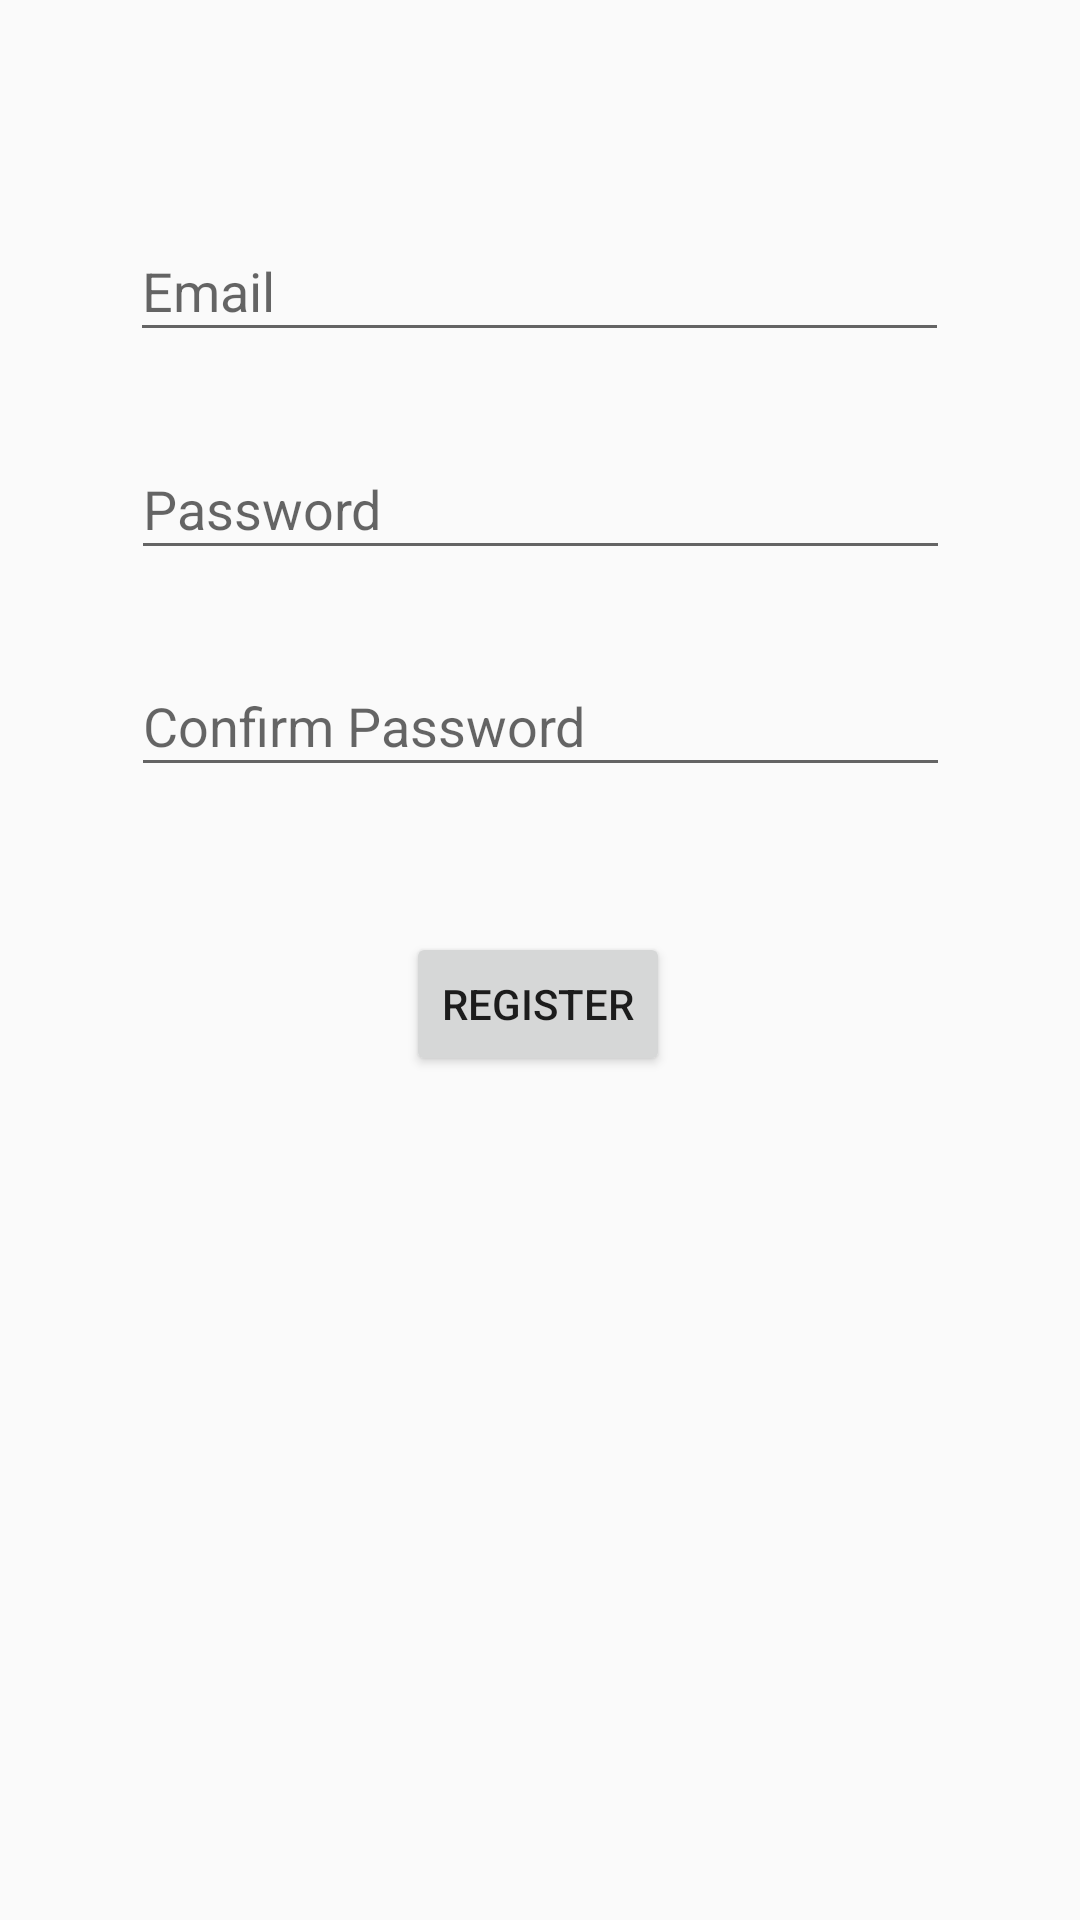

The Android layout XML behind this screen, and the referenced resources:
<!-- AndroidManifest.xml: application theme Theme.StayBuddy -->
<!-- res/layout/activity_signup.xml -->
<?xml version="1.0" encoding="utf-8"?>
<android.support.constraint.ConstraintLayout xmlns:android="http://schemas.android.com/apk/res/android"
    xmlns:app="http://schemas.android.com/apk/res-auto"
    xmlns:tools="http://schemas.android.com/tools"
    android:id="@+id/container"
    android:layout_width="match_parent"
    android:layout_height="match_parent"
    tools:context=".ui.login.SignupActivity">

    <EditText
        android:id="@+id/emailSignup"
        android:layout_width="273dp"
        android:layout_height="44dp"
        android:ems="10"
        android:hint="@string/prompt_email"
        android:inputType="textEmailAddress"
        app:layout_constraintBottom_toBottomOf="parent"
        app:layout_constraintEnd_toEndOf="parent"
        app:layout_constraintHorizontal_bias="0.497"
        app:layout_constraintStart_toStartOf="parent"
        app:layout_constraintTop_toTopOf="parent"
        app:layout_constraintVertical_bias="0.123" />

    <EditText
        android:id="@+id/signupConfirmPassword"
        android:layout_width="273dp"
        android:layout_height="44dp"
        android:ems="10"
        android:hint="@string/prompt_confirm_password"
        android:inputType="textEmailAddress"
        app:layout_constraintBottom_toBottomOf="parent"
        app:layout_constraintEnd_toEndOf="parent"
        app:layout_constraintStart_toStartOf="parent"
        app:layout_constraintTop_toBottomOf="@+id/signupPassword"
        app:layout_constraintVertical_bias="0.07" />

    <EditText
        android:id="@+id/signupPassword"
        android:layout_width="273dp"
        android:layout_height="44dp"
        android:ems="10"
        android:hint="@string/prompt_password"
        android:inputType="textEmailAddress"
        app:layout_constraintBottom_toBottomOf="parent"
        app:layout_constraintEnd_toEndOf="parent"
        app:layout_constraintStart_toStartOf="parent"
        app:layout_constraintTop_toBottomOf="@+id/emailSignup"
        app:layout_constraintVertical_bias="0.06" />

    <Button
        android:id="@+id/signup"
        android:layout_width="wrap_content"
        android:layout_height="wrap_content"
        android:text="@string/register"
        app:layout_constraintBottom_toBottomOf="parent"
        app:layout_constraintEnd_toEndOf="parent"
        app:layout_constraintHorizontal_bias="0.498"
        app:layout_constraintStart_toStartOf="parent"
        app:layout_constraintTop_toBottomOf="@+id/signupConfirmPassword"
        app:layout_constraintVertical_bias="0.147" />

    <TextView
        android:id="@+id/signupError"
        android:layout_width="wrap_content"
        android:layout_height="wrap_content"
        android:textColor="#F61717"
        app:layout_constraintBottom_toTopOf="@+id/signup"
        app:layout_constraintEnd_toEndOf="parent"
        app:layout_constraintStart_toStartOf="parent"
        app:layout_constraintTop_toBottomOf="@+id/signupConfirmPassword" />
</android.support.constraint.ConstraintLayout>
<!-- resources referenced by this layout -->
<resources>
  <string name="prompt_confirm_password">Confirm Password</string>
  <string name="prompt_email">Email</string>
  <string name="prompt_password">Password</string>
  <string name="register">Register</string>
  <style name="Theme.StayBuddy" parent="Theme.AppCompat.Light.DarkActionBar">
          
          <item name="colorPrimary">@color/purple_500</item>
          <item name="colorPrimaryDark">@color/purple_700</item>
          <item name="colorAccent">@color/teal_200</item>
          
      </style>
  <!-- not gathered from this repository: default colours our renderer supplied (Android Studio template values) -->
  <color name="purple_500">#FF6200EE</color>
  <color name="purple_700">#FF3700B3</color>
  <color name="teal_200">#FF03DAC5</color>
</resources>
